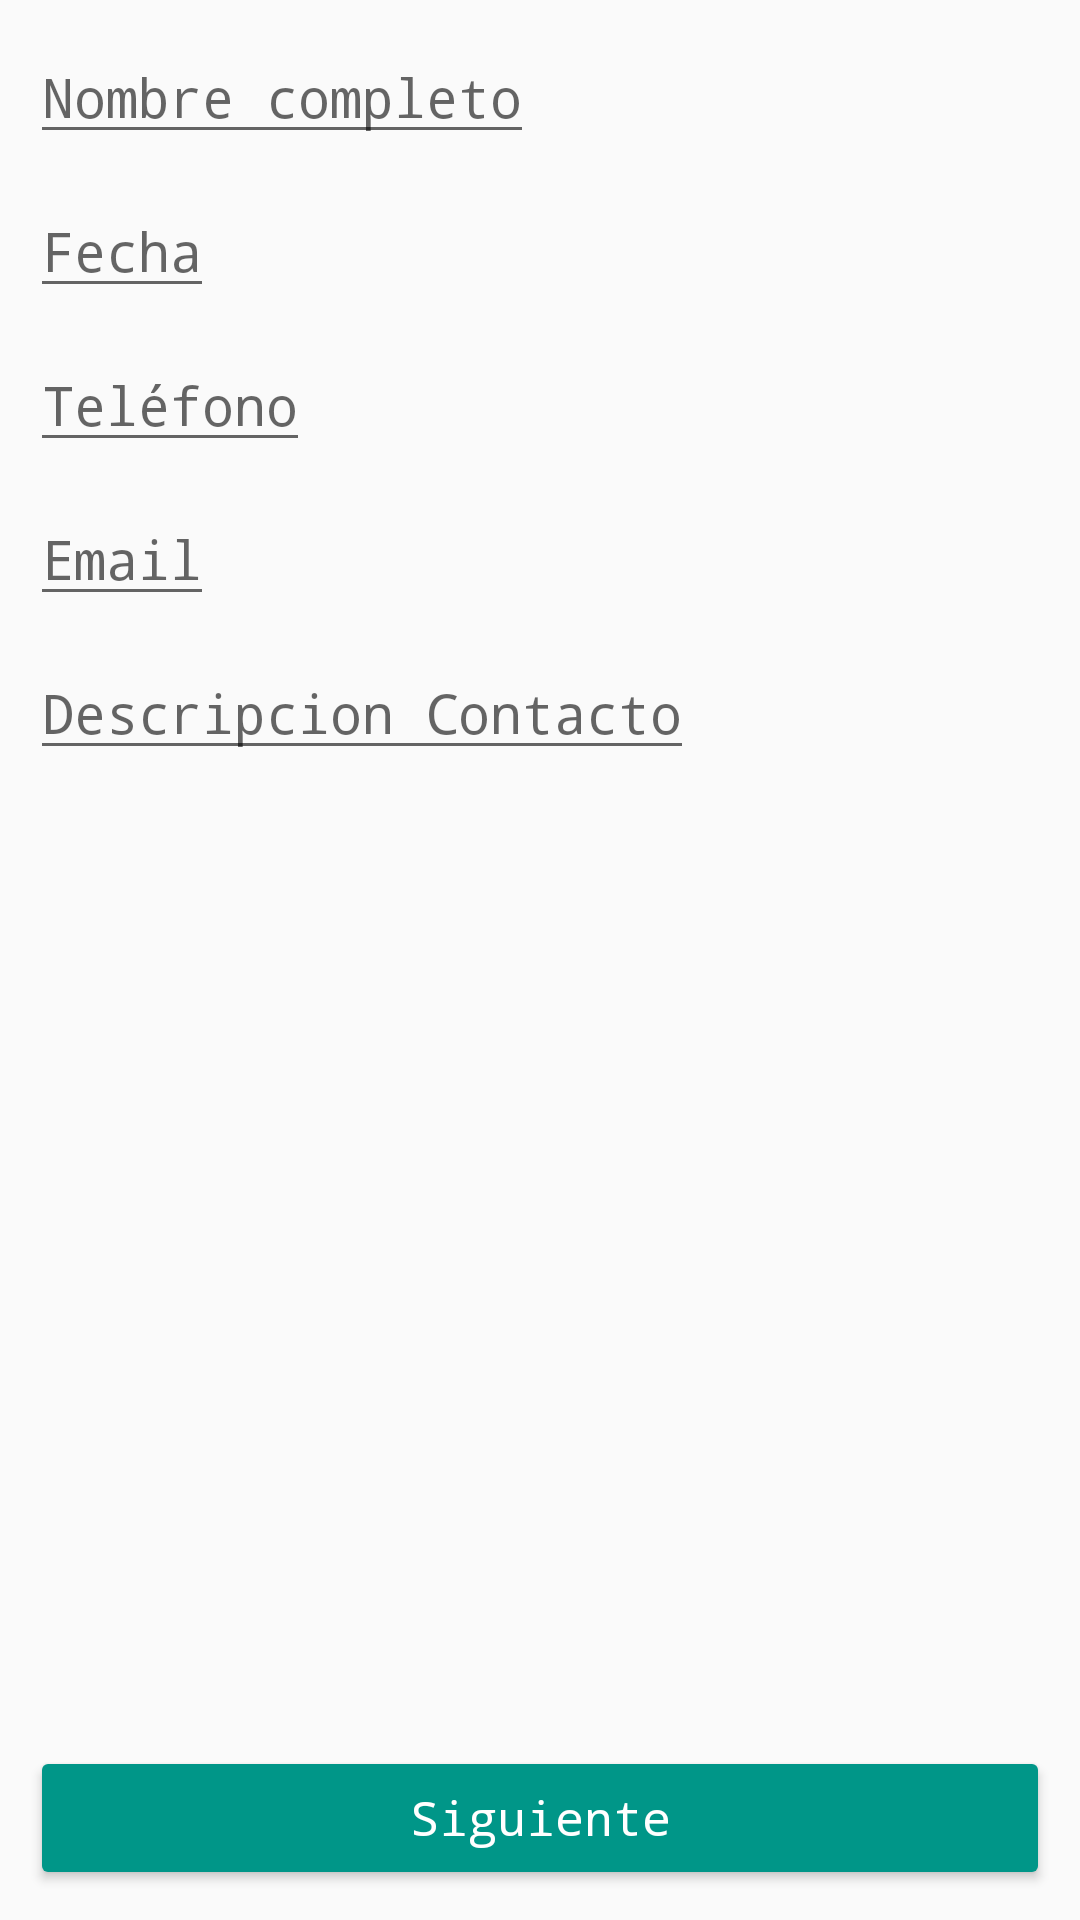

Write the Android layout XML for this screen, with the resource values it uses.
<!-- AndroidManifest.xml: application theme AppTheme -->
<!-- res/layout/activity_main.xml -->
<?xml version="1.0" encoding="utf-8"?>
<RelativeLayout xmlns:android="http://schemas.android.com/apk/res/android"
    xmlns:tools="http://schemas.android.com/tools"
    android:id="@+id/activity_main"
    android:layout_width="match_parent"
    android:layout_height="match_parent"
    android:paddingLeft="@dimen/activity_horizontal_margin"
    android:paddingRight="@dimen/activity_horizontal_margin"
    android:paddingTop="@dimen/activity_vertical_margin"
    android:paddingBottom="@dimen/activity_vertical_margin"
    tools:context="mx.melyna.apptrabajo1.MainActivity"    >


    <EditText
        android:id="@+id/etNombre"
        android:layout_width="wrap_content"
        android:layout_height="wrap_content"
        android:hint="@string/nombre_completo"
        android:typeface="monospace"
        android:textColor="@color/negro"
        />



    <EditText
        android:id="@+id/etFecha"
        android:layout_width="wrap_content"
        android:layout_height="wrap_content"
        android:layout_below="@+id/etNombre"
        android:inputType="date"
        android:hint="@string/fecha"
        android:onClick="st"
        android:typeface="monospace"
        android:layout_marginTop="@dimen/margen_texto"
        />


    <EditText
        android:id="@+id/edTelefono"
        android:layout_width="wrap_content"
        android:layout_height="wrap_content"
        android:layout_below="@+id/etFecha"
        android:hint="@string/telefono"
        android:typeface="monospace"
        android:layout_marginTop="@dimen/margen_texto"

        />
    <EditText
        android:id="@+id/etEmail"
        android:layout_width="wrap_content"
        android:layout_height="wrap_content"
        android:layout_below="@+id/edTelefono"
        android:hint="@string/email"
        android:typeface="monospace"
        android:layout_marginTop="@dimen/margen_texto"

        />


    <EditText
        android:id="@+id/etContactoNombre"
        android:layout_width="wrap_content"
        android:layout_height="wrap_content"
        android:hint="@string/descripcion_contacto"
        android:layout_below="@+id/etEmail"
        android:typeface="monospace"
        android:layout_marginTop="@dimen/margen_texto"

        />


    <Button
        android:id="@+id/btSiguiente"
        android:layout_width="match_parent"
        android:layout_height="wrap_content"
        android:text="@string/siguiente"
        android:gravity="center"
        android:typeface="monospace"
        android:textAllCaps="false"
        android:layout_alignParentBottom="true"
        android:layout_alignParentLeft="true"
        android:layout_alignParentStart="true"
        android:onClick="Ejecutar"
        android:textSize="@dimen/tamano_boton"
        android:backgroundTint="@color/colorPrimary"
        android:textColor="@color/blanco"
        android:theme="@style/miRaisedBoton"
        />






</RelativeLayout>
<!-- resources referenced by this layout -->
<resources>
  <color name="blanco">#FFFFFF</color>
  <color name="colorPrimary">#009688</color>
  <color name="negro">#000000</color>
  <dimen name="activity_horizontal_margin">10dp</dimen>
  <dimen name="activity_vertical_margin">10dp</dimen>
  <dimen name="margen_texto">10dp</dimen>
  <dimen name="tamano_boton">16dp</dimen>
  <string name="descripcion_contacto">Descripcion Contacto</string>
  <string name="email">Email</string>
  <string name="fecha">Fecha</string>
  <string name="nombre_completo">Nombre completo</string>
  <string name="siguiente">Siguiente</string>
  <string name="telefono">Teléfono</string>
  <style name="miRaisedBoton" parent="Theme.AppCompat.Light">
          <item name="colorButtonNormal">@color/colorPrimaryDark</item>
          <item name="colorControlHighlight">@color/blanco</item>
          <item name="android:textColor">@color/blanco</item>
  
      </style>
  <style name="AppTheme" parent="Theme.AppCompat.Light.DarkActionBar">
          
          <item name="colorPrimary">@color/colorPrimary</item>
          <item name="colorPrimaryDark">@color/colorPrimaryDark</item>
          <item name="colorAccent">@color/colorAccent</item>
      </style>
  <color name="colorPrimaryDark">#00796B</color>
  <color name="colorAccent">#9E9E9E</color>
</resources>
